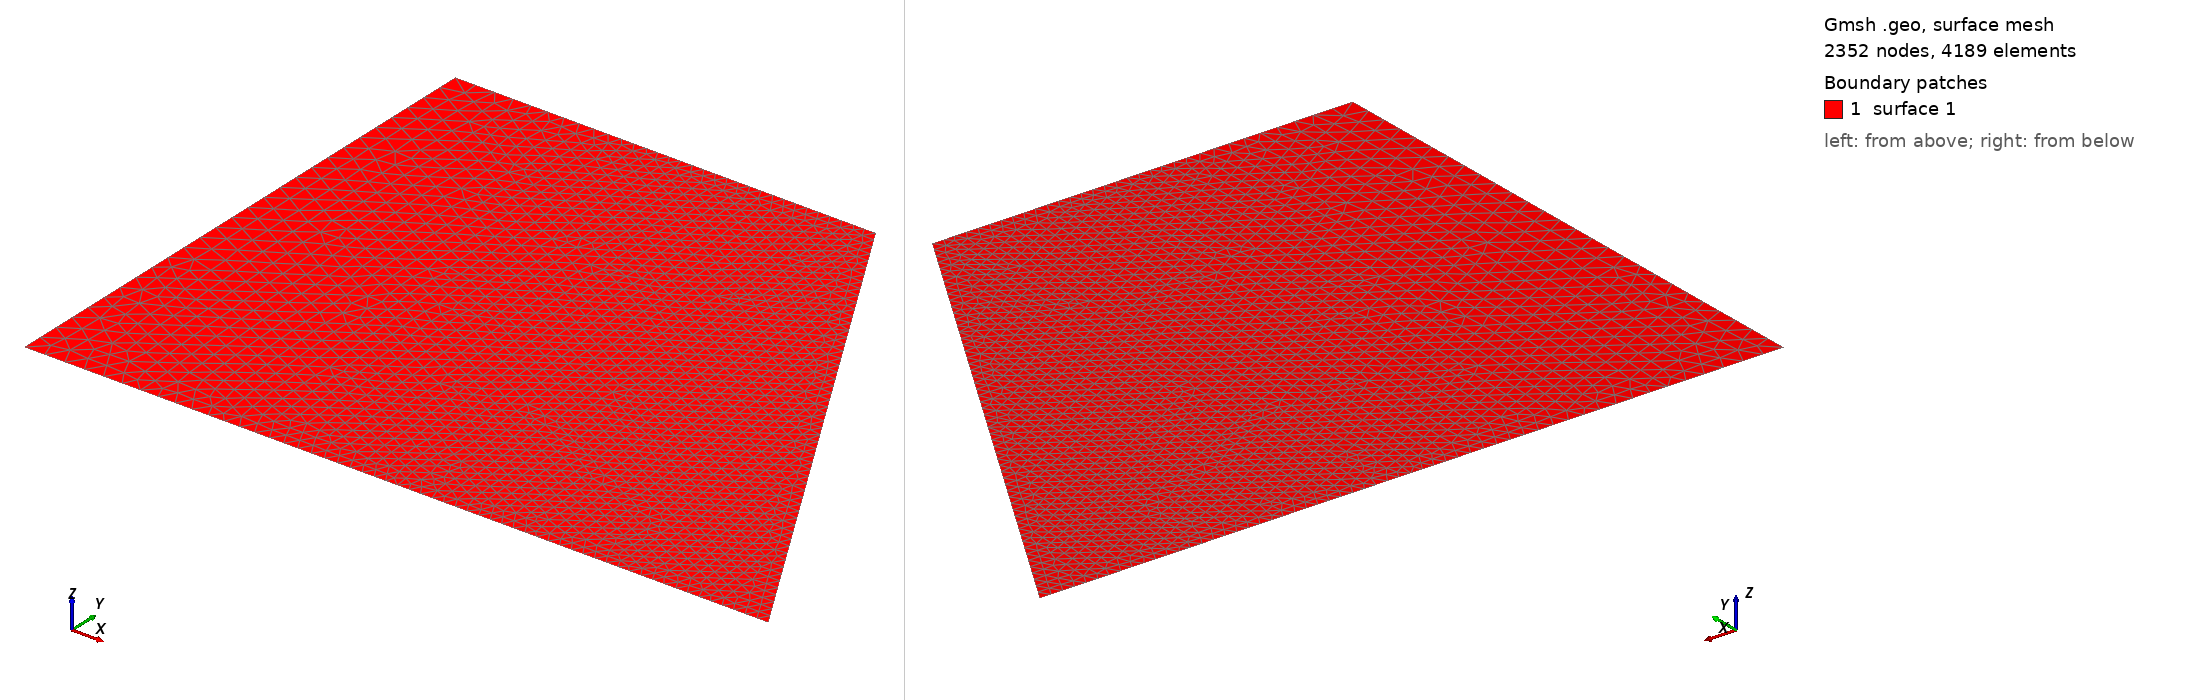

Gmsh geometry script, surface-meshed: 2352 nodes, 4189 surface elements. Boundary patches (legend numbers): 1 surface 1. Left view from above one corner, right view from below the opposite corner. The script declares no physical surfaces, so the legend lists its geometric surfaces. The drawing asked Gmsh for element sizes between 1% and 20% of the model's largest extent; the script's own settings can give other sizes.

=== split_node_quad_unstruct.geo (drawn) ===
// Gmsh project created on Fri Oct 22 09:32:47 2021
SetFactory("OpenCASCADE");
//+
// define some variables
rf=0.2;// mesh size on the fault
rb=3; // mesh size on boundaries
H=80;
theta=60;
L1=60;
PI=Acos(-1);
L2=L1 + H/Tan(theta*PI/180.0);

// define nodal points
Point(1) = {0, 0, 0, rb};
//+
Point(2) = {0, -H, 0, rb};
//+
Point(3) = {L2, -H, 0, rf};
//+
Point(4) = {L1, 0, 0, rf};
//+
Point(5) = {L2+L1, -H, 0, rb};
//+
Point(6) = {L2+L1, 0, 0, rb};
//+
Point(7) = {L1, 0, 0, rf};
//+
Point(8) = {L2, -H, 0, rf};

//+
Line(1) = {1, 2};
//+
Line(2) = {2, 3};
//+
Line(3) = {3, 4};
//+
Line(4) = {4, 1};
//+
Line(5) = {8, 5};
//+
Line(6) = {5, 6};
//+
Line(7) = {6, 7};
//+
Line(8) = {7, 8};

//+
Curve Loop(1) = {1, 2, 3, 4};
//+
Plane Surface(1) = {1};
//+
Curve Loop(2) = {5, 6, 7, 8};
